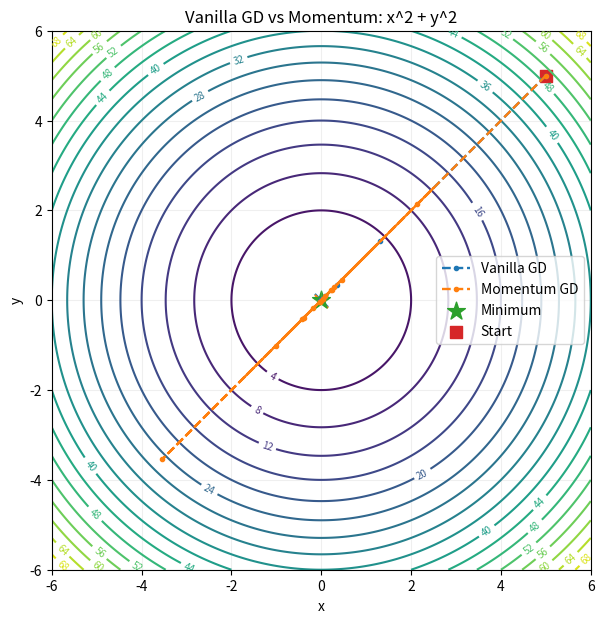
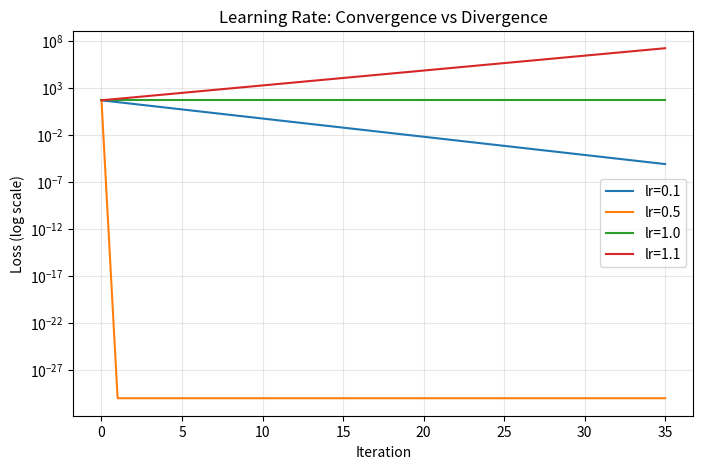
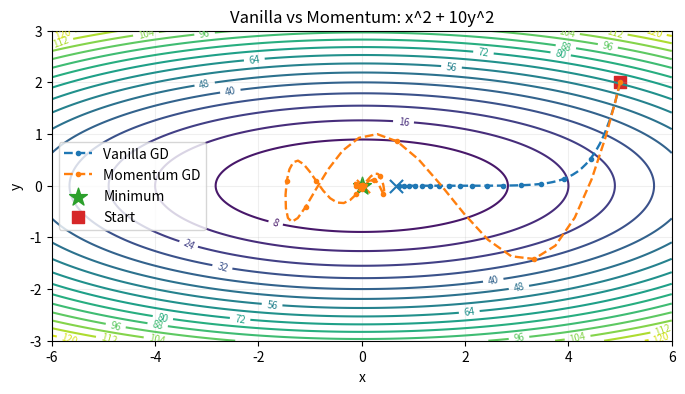
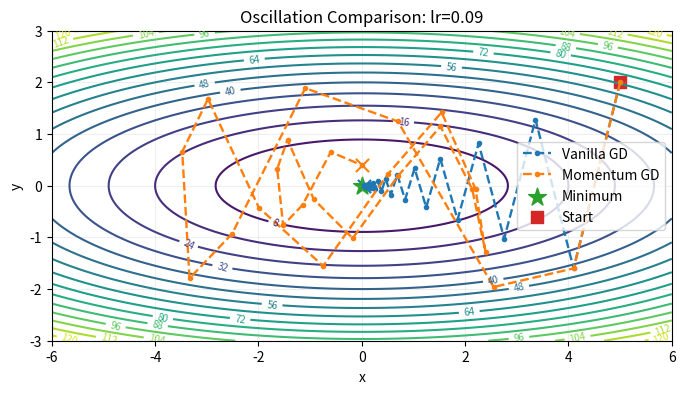

Recreate these plots in Python, in order.

import numpy as np
import matplotlib.pyplot as plt
from pathlib import Path

# 결과 저장 폴더
OUTPUT_DIR = Path("outputs")
OUTPUT_DIR.mkdir(exist_ok=True)


# ==========================================
# 1. 테스트 함수와 Gradient
# ==========================================

def f1(x, y):
    """원형 함수 f(x,y) = x^2 + y^2."""
    return x**2 + y**2


def grad_f1(theta):
    """Gradient = (2x, 2y)."""
    x, y = theta
    return np.array([2*x, 2*y])


def f2(x, y):
    """타원형 함수 f(x,y) = x^2 + 10y^2."""
    return x**2 + 10*y**2


def grad_f2(theta):
    """Gradient = (2x, 20y)."""
    x, y = theta
    return np.array([2*x, 20*y])


# ==========================================
# 2. Vanilla Gradient Descent
# ==========================================

class VanillaGD:
    """현재 Gradient만 사용하는 기본 경사하강법."""

    def __init__(self, lr=0.1):
        """학습률을 설정한다."""
        self.lr = lr

    def step(self, theta, grad):
        """
        theta_new = theta - lr * grad
        """
        return theta - self.lr * grad


# ==========================================
# 3. Momentum Gradient Descent
# ==========================================

class Momentum:
    """이전 Gradient 누적값을 반영하는 경사하강법."""

    def __init__(self, lr=0.1, beta=0.9):
        """학습률, 모멘텀 계수, 누적값을 초기화한다."""
        self.lr = lr
        self.beta = beta
        self.v = None

    def step(self, theta, grad):
        """
        v_t = beta * v_(t-1) + grad(theta_t)
        theta_(t+1) = theta_t - lr * v_t
        """
        if self.v is None:
            self.v = np.zeros_like(theta)

        self.v = self.beta * self.v + grad

        return theta - self.lr * self.v


# ==========================================
# 4. 최적화 반복 및 이동 경로 저장
# ==========================================

def optimize(grad_fn, optimizer, initial, steps=100):
    """
    주어진 시작점에서 최적화를 반복한다.

    반환값:
        shape (steps+1, 2)의 이동 경로
    """
    theta = np.array(initial, dtype=float)
    path = [theta.copy()]

    for _ in range(steps):
        grad = grad_fn(theta)
        theta = optimizer.step(theta, grad)

        # 매 반복의 위치 저장
        path.append(theta.copy())

    return np.array(path)


# ==========================================
# 5. 등고선 위 이동 경로 시각화
# ==========================================

def plot_paths(func, paths, title, filename,
               xlim=(-6, 6), ylim=(-6, 6)):
    """여러 최적화 경로를 하나의 등고선 그래프에 표시한다."""

    x = np.linspace(*xlim, 350)
    y = np.linspace(*ylim, 350)

    X, Y = np.meshgrid(x, y)
    Z = func(X, Y)

    fig, ax = plt.subplots(figsize=(8, 7))

    contours = ax.contour(X, Y, Z, levels=18)
    ax.clabel(contours, fontsize=7)

    for label, path in paths.items():
        ax.plot(
            path[:, 0],
            path[:, 1],
            linestyle="--",
            marker="o",
            markersize=3,
            markevery=max(1, len(path) // 15),
            linewidth=1.7,
            label=label
        )

        # 마지막 위치
        ax.scatter(
            path[-1, 0],
            path[-1, 1],
            marker="x",
            s=90
        )

    # 최솟값과 시작점
    ax.scatter(0, 0, marker="*", s=180, label="Minimum")
    first_path = next(iter(paths.values()))
    ax.scatter(
        *first_path[0],
        marker="s",
        s=65,
        label="Start"
    )

    ax.set_xlim(xlim)
    ax.set_ylim(ylim)
    ax.set_aspect("equal")
    ax.set_xlabel("x")
    ax.set_ylabel("y")
    ax.set_title(title)
    ax.legend()
    ax.grid(alpha=0.2)

    fig.savefig(
        OUTPUT_DIR / filename,
        dpi=180,
        bbox_inches="tight"
    )
    plt.close(fig)


# ==========================================
# 6. 학습률별 수렴/발산 비교
# ==========================================

def plot_learning_rates():
    """
    f(x,y)=x^2+y^2에서 학습률별 손실을 비교한다.

    lr=0.5 : 한 번에 원점 도달
    lr=1.0 : 부호가 바뀌며 진동, 손실 일정
    lr>1.0 : 발산
    """
    rates = [0.1, 0.5, 1.0, 1.1]

    fig, ax = plt.subplots(figsize=(8, 5))

    for lr in rates:
        path = optimize(
            grad_f1,
            VanillaGD(lr=lr),
            initial=[5, 5],
            steps=35
        )

        losses = f1(path[:, 0], path[:, 1])

        # 0인 손실도 로그 축에 표시할 수 있도록 처리
        ax.semilogy(
            np.maximum(losses, 1e-30),
            label=f"lr={lr}"
        )

    ax.set_xlabel("Iteration")
    ax.set_ylabel("Loss (log scale)")
    ax.set_title("Learning Rate: Convergence vs Divergence")
    ax.grid(alpha=0.3)
    ax.legend()

    fig.savefig(
        OUTPUT_DIR / "02_learning_rate_comparison.png",
        dpi=180,
        bbox_inches="tight"
    )
    plt.close(fig)


# ==========================================
# 7. 결과 출력 함수
# ==========================================

def print_result(label, path, func):
    """최종 좌표, 손실, 원점까지 거리를 출력한다."""
    x, y = path[-1]

    loss = func(x, y)
    distance = np.linalg.norm(path[-1])

    print(f"\n[{label}]")
    print(f"Final position: ({x:.8f}, {y:.8f})")
    print(f"Final loss: {loss:.10f}")
    print(f"Distance to origin: {distance:.10f}")


# ==========================================
# 8. 모든 과제 실험 실행
# ==========================================

def main():
    """과제 4번의 수렴 검증과 시각화를 모두 실행한다."""

    # --------------------------------------
    # 실험 1: x^2 + y^2, lr=0.1, 100회
    # --------------------------------------
    initial = [5.0, 5.0]
    lr = 0.1
    steps = 100

    vanilla1 = optimize(
        grad_f1,
        VanillaGD(lr=lr),
        initial,
        steps
    )

    momentum1 = optimize(
        grad_f1,
        Momentum(lr=lr, beta=0.9),
        initial,
        steps
    )

    print("=== Experiment 1: x^2 + y^2 ===")

    print_result("Vanilla GD", vanilla1, f1)
    print_result("Momentum GD", momentum1, f1)

    # 과제 조건: 원점 반경 0.1 이내
    assert np.linalg.norm(vanilla1[-1]) < 0.1
    print("\n100-step convergence test: PASS")

    # 두 최적화 경로를 같은 Figure에 표시
    plot_paths(
        f1,
        {
            "Vanilla GD": vanilla1,
            "Momentum GD": momentum1
        },
        title="Vanilla GD vs Momentum: x^2 + y^2",
        filename="01_circle_comparison.png"
    )

    # --------------------------------------
    # 실험 2: 학습률별 발산 실험
    # --------------------------------------
    print("\n=== Experiment 2: Learning Rates ===")

    plot_learning_rates()

    for rate in [0.1, 0.5, 1.0, 1.1]:
        path = optimize(
            grad_f1,
            VanillaGD(lr=rate),
            initial,
            steps=35
        )
        print(
            f"lr={rate:.1f}, "
            f"Final loss={f1(*path[-1]):.6g}"
        )

    # --------------------------------------
    # 실험 3: x^2 + 10y^2
    # Momentum의 수렴 속도 비교
    # --------------------------------------
    initial2 = [5.0, 2.0]
    lr2 = 0.01

    vanilla2 = optimize(
        grad_f2,
        VanillaGD(lr=lr2),
        initial2,
        steps=100
    )

    momentum2 = optimize(
        grad_f2,
        Momentum(lr=lr2, beta=0.9),
        initial2,
        steps=100
    )

    print("\n=== Experiment 3: x^2 + 10y^2 ===")

    print_result("Vanilla GD", vanilla2, f2)
    print_result("Momentum GD", momentum2, f2)

    plot_paths(
        f2,
        {
            "Vanilla GD": vanilla2,
            "Momentum GD": momentum2
        },
        title="Vanilla vs Momentum: x^2 + 10y^2",
        filename="03_ellipse_comparison.png",
        xlim=(-6, 6),
        ylim=(-3, 3)
    )

    # --------------------------------------
    # 실험 4: 타원형 함수의 지그재그 확인
    # --------------------------------------
    # lr=0.09에서는 Vanilla GD의 y값이
    # 매 반복 -0.8배가 되어 진동하며 수렴한다.
    lr3 = 0.09

    vanilla3 = optimize(
        grad_f2,
        VanillaGD(lr=lr3),
        initial2,
        steps=25
    )

    momentum3 = optimize(
        grad_f2,
        Momentum(lr=lr3, beta=0.9),
        initial2,
        steps=25
    )

    plot_paths(
        f2,
        {
            "Vanilla GD": vanilla3,
            "Momentum GD": momentum3
        },
        title="Oscillation Comparison: lr=0.09",
        filename="04_ellipse_oscillation.png",
        xlim=(-6, 6),
        ylim=(-3, 3)
    )

    print("\n=== All experiments completed ===")
    print(f"Saved figures in: {OUTPUT_DIR.resolve()}")


if __name__ == "__main__":
    main()
